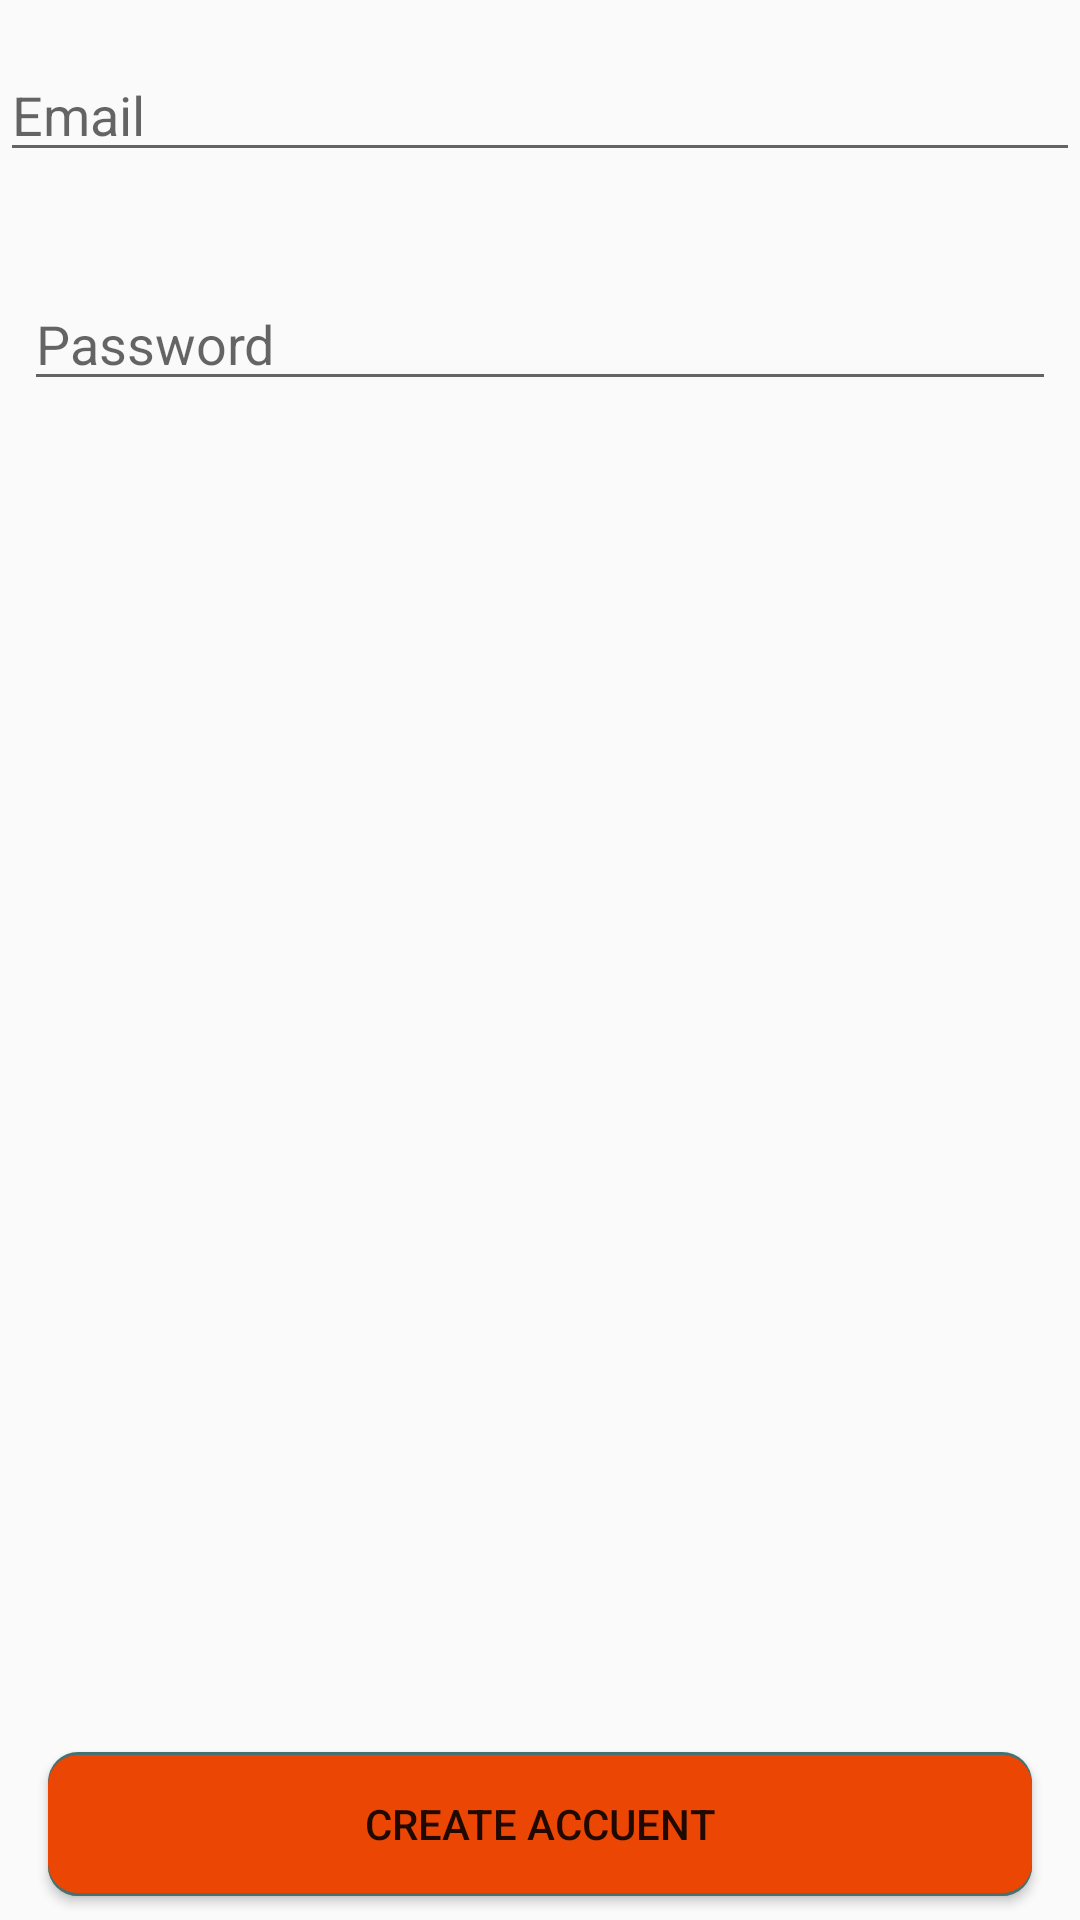

Reconstruct the res/layout file that produces this screen, plus the resources it refers to.
<!-- AndroidManifest.xml: application theme AppTheme -->
<!-- res/layout/activity_register.xml -->
<?xml version="1.0" encoding="utf-8"?>
<android.support.constraint.ConstraintLayout xmlns:android="http://schemas.android.com/apk/res/android"
    xmlns:app="http://schemas.android.com/apk/res-auto"
    xmlns:tools="http://schemas.android.com/tools"
    android:layout_width="match_parent"
    android:layout_height="match_parent"
    tools:context="com.laundromat.codesoft.laundromat.Register"
    tools:layout_editor_absoluteY="81dp"
    tools:layout_editor_absoluteX="0dp">

    <EditText
        android:id="@+id/Regester_Email_EB"
        android:layout_width="0dp"
        android:layout_height="wrap_content"
        android:layout_marginTop="16dp"
        android:ems="10"
        android:hint="Email"
        android:inputType="textEmailAddress"
        app:layout_constraintLeft_toLeftOf="parent"
        app:layout_constraintRight_toRightOf="parent"
        app:layout_constraintTop_toTopOf="parent"
        tools:layout_constraintLeft_creator="1"
        tools:layout_constraintRight_creator="1"
        tools:layout_constraintTop_creator="1" />

    <EditText
        android:id="@+id/Register_Password_EB"
        android:layout_width="0dp"
        android:layout_height="wrap_content"
        android:layout_marginEnd="8dp"
        android:layout_marginLeft="8dp"
        android:layout_marginRight="8dp"
        android:layout_marginStart="8dp"
        android:layout_marginTop="35dp"
        android:ems="10"
        android:hint="Password"
        android:inputType="textPassword"
        app:layout_constraintLeft_toLeftOf="@+id/Regester_Email_EB"
        app:layout_constraintRight_toRightOf="@+id/Regester_Email_EB"
        app:layout_constraintTop_toBottomOf="@+id/Regester_Email_EB"
        tools:layout_constraintLeft_creator="1"
        tools:layout_constraintRight_creator="1"
        tools:layout_constraintTop_creator="1"
        app:layout_constraintHorizontal_bias="1.0" />

    <Button
        android:id="@+id/Register_Regester_BTN"
        android:layout_width="0dp"
        android:layout_height="wrap_content"
        android:layout_marginLeft="16dp"
        android:layout_marginRight="16dp"
        android:layout_marginTop="46dp"
        android:text="Create Accuent"
        app:layout_constraintHorizontal_bias="0.0"
        app:layout_constraintLeft_toLeftOf="parent"
        app:layout_constraintRight_toRightOf="parent"
        app:layout_constraintTop_toBottomOf="@+id/Register_Password_EB"
        tools:layout_constraintLeft_creator="1"
        tools:layout_constraintRight_creator="1"
        tools:layout_constraintTop_creator="1"
        android:background="@drawable/buttonsty1"
        app:layout_constraintBottom_toBottomOf="parent"
        android:layout_marginBottom="8dp"
        app:layout_constraintVertical_bias="1.0" />
</android.support.constraint.ConstraintLayout>
<!-- resources referenced by this layout -->
<resources>
  <!-- drawable buttonsty1 (drawable) -->
  <?xml version="1.0" encoding="utf-8"?>
  <layer-list xmlns:android="http://schemas.android.com/apk/res/android" >
  
      <item>
          <shape android:shape="rectangle" >
              <corners android:radius="10dp" />
  
              <solid android:color="#477070" />
          </shape>
      </item>
      <item android:top="1dp">
          <shape android:shape="rectangle" >
              <corners android:radius="10dp" />
  
              <solid android:color="#477070" />
          </shape>
      </item>
      <item
          android:bottom="1dp"
          android:top="1dp">
          <shape android:shape="rectangle" >
              <corners android:radius="10dp" />
              
              <solid android:color="#eb4604" />
          </shape>
      </item>
  
  </layer-list>
  <style name="AppTheme" parent="Theme.AppCompat.Light.DarkActionBar">
          
          <item name="colorPrimary">@color/colorPrimary</item>
          <item name="colorPrimaryDark">@color/colorPrimaryDark</item>
          <item name="colorAccent">@color/colorAccent</item>
          <item name="windowActionBar">false</item>
          <item name="windowNoTitle">false</item>
      </style>
  <color name="colorPrimary">#3F51B5</color>
  <color name="colorPrimaryDark">#303F9F</color>
  <color name="colorAccent">#FF4081</color>
</resources>
